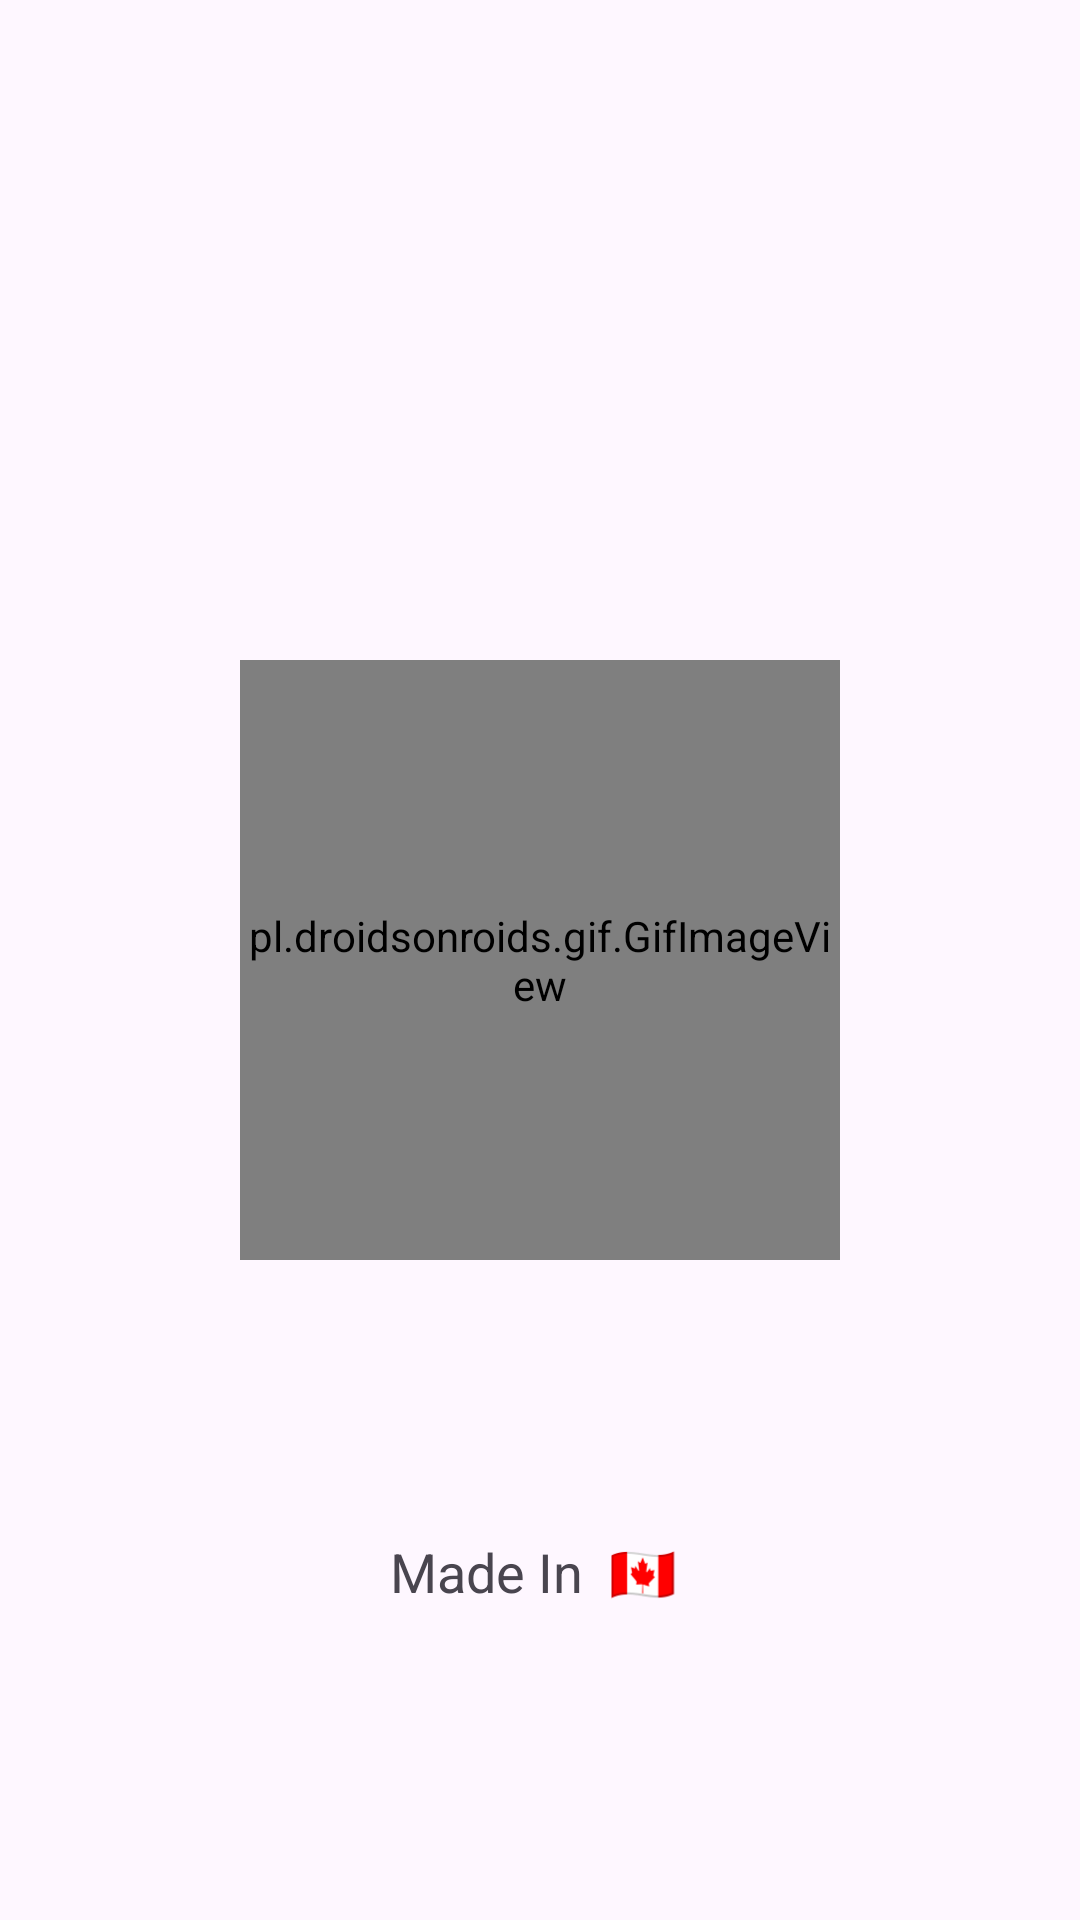

Layout XML and referenced resources for this Android screen:
<!-- AndroidManifest.xml: application theme Theme.RecipeApplication -->
<!-- res/layout/activity_main.xml -->
<?xml version="1.0" encoding="utf-8"?>
<androidx.constraintlayout.widget.ConstraintLayout xmlns:android="http://schemas.android.com/apk/res/android"
    xmlns:app="http://schemas.android.com/apk/res-auto"
    xmlns:tools="http://schemas.android.com/tools"
    android:layout_width="match_parent"
    android:layout_height="match_parent"
    tools:context=".MainActivity">
    
    
    <pl.droidsonroids.gif.GifImageView
        android:id="@+id/gifImageView"
        android:layout_width="200dp"
        android:layout_height="200dp"
        android:src="@drawable/logo_animation"
        app:layout_constraintBottom_toBottomOf="parent"
        app:layout_constraintEnd_toEndOf="parent"
        app:layout_constraintStart_toStartOf="parent"
        app:layout_constraintTop_toTopOf="parent" />

    <TextView
        android:id="@+id/textView"
        android:layout_width="100dp"
        android:layout_height="37dp"
        android:text="Made In  🇨🇦"
        android:textSize="18sp"
        app:layout_constraintBottom_toBottomOf="parent"
        app:layout_constraintEnd_toEndOf="parent"
        app:layout_constraintStart_toStartOf="parent"
        app:layout_constraintTop_toBottomOf="@+id/gifImageView" />


</androidx.constraintlayout.widget.ConstraintLayout>
<!-- resources referenced by this layout -->
<resources>
  <style name="Theme.RecipeApplication" parent="Base.Theme.RecipeApplication" />
  <style name="Base.Theme.RecipeApplication" parent="Theme.Material3.DayNight.NoActionBar">
          
           <item name="colorPrimary">@color/purple_500</item>
      </style>
  <color name="purple_500">#019267</color>
</resources>
